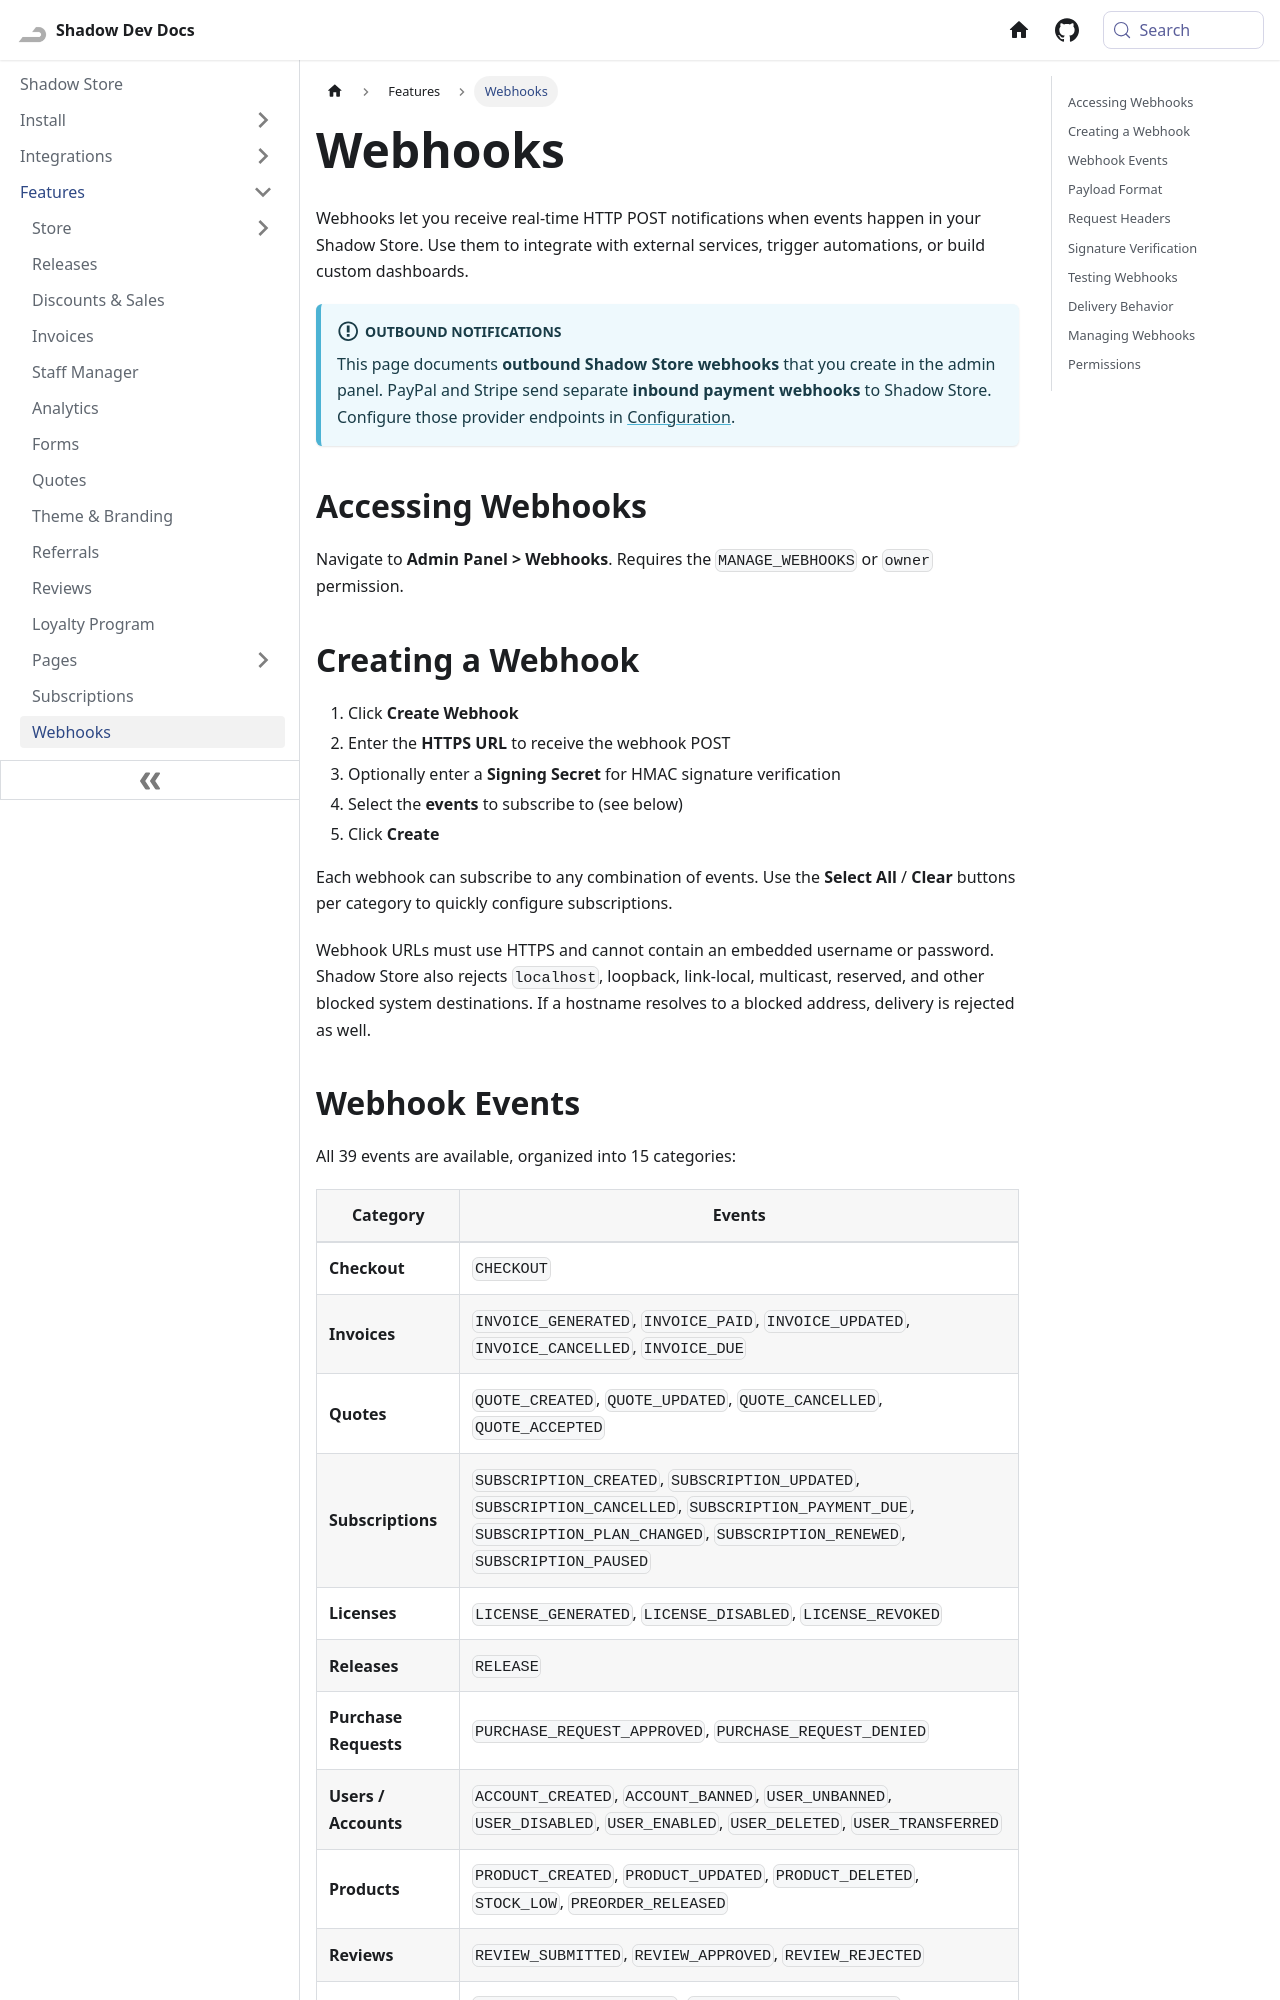

repository: Shadow-Develops/docusaurus · page: shadowStore/features/webhooks.html · generator: docusaurus

---
sidebar_position: 11
pagination_next: null
pagination_prev: null
---

# Webhooks

Webhooks let you receive real-time HTTP POST notifications when events happen in your Shadow Store. Use them to integrate with external services, trigger automations, or build custom dashboards.

:::info[Outbound notifications]
This page documents **outbound Shadow Store webhooks** that you create in the admin panel. PayPal and Stripe send separate **inbound payment webhooks** to Shadow Store. Configure those provider endpoints in [Configuration](/shadowStore/install/config#payment-processors).
:::

## Accessing Webhooks

Navigate to **Admin Panel > Webhooks**. Requires the `MANAGE_WEBHOOKS` or `owner` permission.

## Creating a Webhook

1. Click **Create Webhook**
2. Enter the **HTTPS URL** to receive the webhook POST
3. Optionally enter a **Signing Secret** for HMAC signature verification
4. Select the **events** to subscribe to (see below)
5. Click **Create**

Each webhook can subscribe to any combination of events. Use the **Select All** / **Clear** buttons per category to quickly configure subscriptions.

Webhook URLs must use HTTPS and cannot contain an embedded username or password. Shadow Store also rejects `localhost`, loopback, link-local, multicast, reserved, and other blocked system destinations. If a hostname resolves to a blocked address, delivery is rejected as well.
